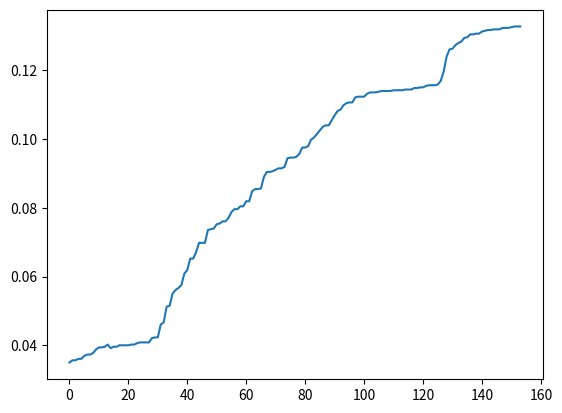

This chart was generated by the following Python code:
import matplotlib.pyplot as plt
lengthslist = [
0.035
,0.035625
,0.035625
,0.036041667
,0.036041667
,0.036875
,0.037291667
,0.037291667
,0.037708333
,0.03875
,0.039375
,0.039375
,0.039583333
,0.040208333
,0.039166667
,0.039583333
,0.039583333
,0.04
,0.04
,0.04
,0.04
,0.040208333
,0.040208333
,0.040625
,0.040833333
,0.040833333
,0.040833333
,0.040833333
,0.042083333
,0.042291667
,0.042291667
,0.046041667
,0.046666667
,0.05125
,0.051458333
,0.055
,0.056041667
,0.056666667
,0.0575
,0.060833333
,0.061875
,0.065208333
,0.065208333
,0.067083333
,0.069791667
,0.069791667
,0.069791667
,0.073541667
,0.07375
,0.073958333
,0.075208333
,0.075416667
,0.076041667
,0.076041667
,0.077083333
,0.07875
,0.079583333
,0.079583333
,0.080416667
,0.080416667
,0.081875
,0.081875
,0.084791667
,0.085416667
,0.085416667
,0.085625
,0.088958333
,0.090416667
,0.090416667
,0.090625
,0.091041667
,0.091458333
,0.091458333
,0.091875
,0.094375
,0.094583333
,0.094583333
,0.094791667
,0.095625
,0.0975
,0.0975
,0.097916667
,0.099791667
,0.100416667
,0.101458333
,0.1025
,0.103541667
,0.103958333
,0.103958333
,0.105416667
,0.106875
,0.108125
,0.108541667
,0.109791667
,0.110416667
,0.110625
,0.110625
,0.112083333
,0.112291667
,0.112291667
,0.112291667
,0.113125
,0.113541667
,0.113541667
,0.113541667
,0.11375
,0.113958333
,0.113958333
,0.113958333
,0.113958333
,0.114166667
,0.114166667
,0.114166667
,0.114166667
,0.114375
,0.114375
,0.114375
,0.114791667
,0.114791667
,0.115
,0.115
,0.115416667
,0.115625
,0.115625
,0.115625
,0.115833333
,0.116875
,0.119583333
,0.123958333
,0.126041667
,0.12625
,0.127291667
,0.127916667
,0.128333333
,0.129375
,0.129583333
,0.130416667
,0.130416667
,0.130625
,0.130625
,0.13125
,0.131458333
,0.131666667
,0.131666667
,0.131875
,0.131875
,0.131875
,0.132291667
,0.132291667
,0.132291667
,0.1325
,0.132708333
,0.132708333
,0.132708333
]
print(len(lengthslist))
fileslist=[*range(154)]
plt.figure()
plt.plot(fileslist, lengthslist)
plt.show()

